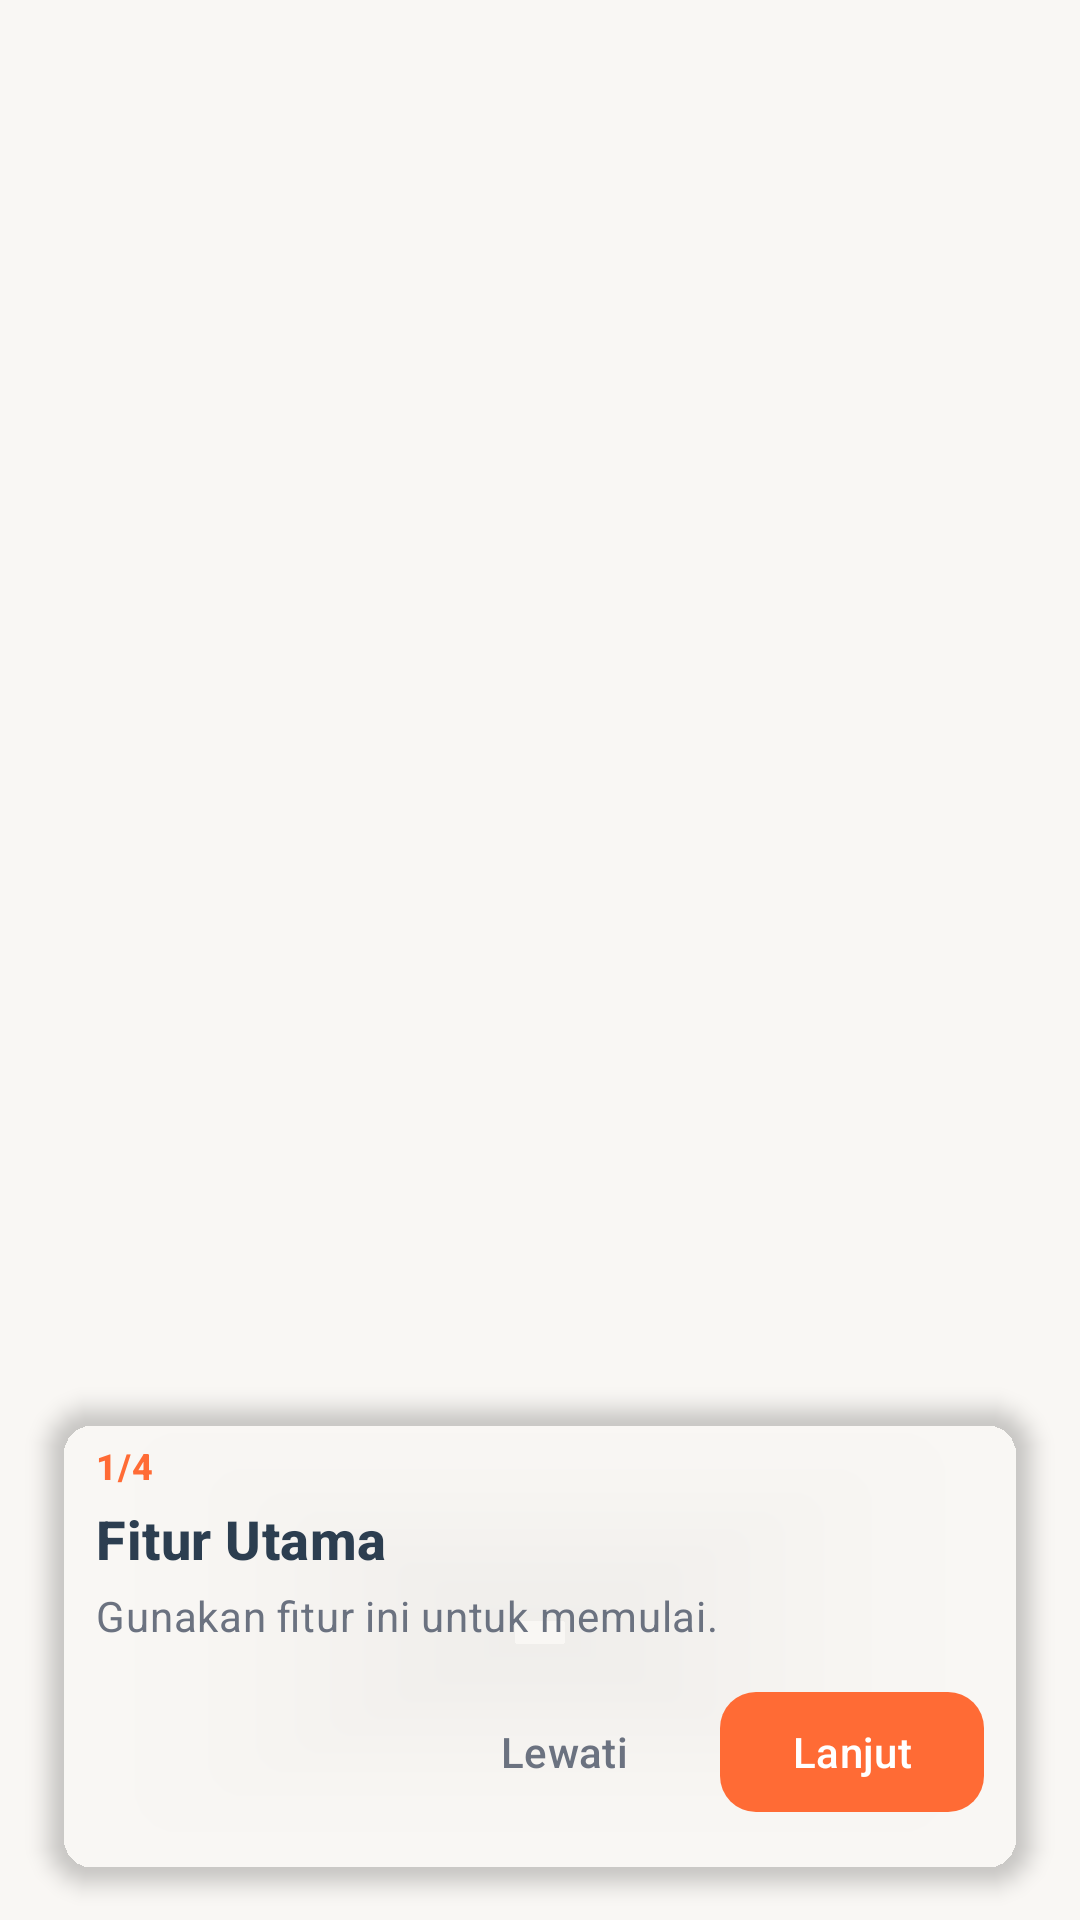

Layout XML and referenced resources for this Android screen:
<!-- AndroidManifest.xml: application theme Theme.MenuKita -->
<!-- res/layout/view_tutorial_overlay.xml -->
<?xml version="1.0" encoding="utf-8"?>
<androidx.constraintlayout.widget.ConstraintLayout xmlns:android="http://schemas.android.com/apk/res/android"
    xmlns:app="http://schemas.android.com/apk/res-auto"
    android:id="@+id/tutorialContainer"
    android:layout_width="match_parent"
    android:layout_height="match_parent">

    <com.google.android.material.card.MaterialCardView
        android:id="@+id/cardTutorial"
        style="@style/Widget.MenuKita.Card"
        android:layout_width="0dp"
        android:layout_height="wrap_content"
        android:layout_margin="@dimen/space_16"
        app:cardBackgroundColor="@color/surface"
        app:cardElevation="@dimen/elevation_md"
        app:layout_constraintBottom_toBottomOf="parent"
        app:layout_constraintStart_toStartOf="parent"
        app:layout_constraintEnd_toEndOf="parent">

        <LinearLayout
            android:layout_width="match_parent"
            android:layout_height="wrap_content"
            android:orientation="vertical"
            android:padding="@dimen/space_16">

            <TextView
                android:id="@+id/tvTutorialStep"
                android:layout_width="wrap_content"
                android:layout_height="wrap_content"
                android:text="1/4"
                android:textAppearance="@style/TextAppearance.MenuKita.Label"
                android:textColor="@color/primary_orange"
                android:textStyle="bold" />

            <TextView
                android:id="@+id/tvTutorialTitle"
                android:layout_width="wrap_content"
                android:layout_height="wrap_content"
                android:layout_marginTop="@dimen/space_4"
                android:text="Fitur Utama"
                android:textAppearance="@style/TextAppearance.MenuKita.Title"
                android:textColor="@color/neutral_dark"
                android:textStyle="bold" />

            <TextView
                android:id="@+id/tvTutorialMessage"
                android:layout_width="wrap_content"
                android:layout_height="wrap_content"
                android:layout_marginTop="@dimen/space_4"
                android:text="Gunakan fitur ini untuk memulai."
                android:textAppearance="@style/TextAppearance.MenuKita.Body"
                android:textColor="@color/gray_text" />

            <LinearLayout
                android:layout_width="match_parent"
                android:layout_height="wrap_content"
                android:layout_marginTop="@dimen/space_12"
                android:gravity="end"
                android:orientation="horizontal">

                <com.google.android.material.button.MaterialButton
                    android:id="@+id/btnTutorialSkip"
                    style="@style/Widget.MenuKita.Button.Text"
                    android:layout_width="wrap_content"
                    android:layout_height="wrap_content"
                    android:text="Lewati"
                    android:textColor="@color/gray_text" />

                <com.google.android.material.button.MaterialButton
                    android:id="@+id/btnTutorialNext"
                    style="@style/Widget.MenuKita.Button.Filled"
                    android:layout_width="wrap_content"
                    android:layout_height="wrap_content"
                    android:layout_marginStart="@dimen/space_8"
                    android:text="Lanjut"
                    app:backgroundTint="@color/primary_orange"
                    app:cornerRadius="@dimen/radius_md" />
            </LinearLayout>
        </LinearLayout>
    </com.google.android.material.card.MaterialCardView>

</androidx.constraintlayout.widget.ConstraintLayout>
<!-- resources referenced by this layout -->
<resources>
  <color name="gray_text">#6B7280</color>
  <color name="neutral_dark">#2C3E50</color>
  <color name="primary_orange">#FF6B35</color>
  <color name="surface">#111827</color>
  <dimen name="elevation_md">4dp</dimen>
  <dimen name="radius_md">12dp</dimen>
  <dimen name="space_12">12dp</dimen>
  <dimen name="space_16">16dp</dimen>
  <dimen name="space_4">4dp</dimen>
  <dimen name="space_8">8dp</dimen>
  <style name="TextAppearance.MenuKita.Body" parent="TextAppearance.Material3.BodyMedium">
          <item name="android:textSize">14sp</item>
          <item name="android:lineSpacingExtra">2dp</item>
      </style>
  <style name="TextAppearance.MenuKita.Label" parent="TextAppearance.Material3.LabelMedium">
          <item name="android:textSize">12sp</item>
          <item name="android:letterSpacing">0.02</item>
      </style>
  <style name="TextAppearance.MenuKita.Title" parent="TextAppearance.Material3.TitleMedium">
          <item name="android:textSize">18sp</item>
      </style>
  <style name="Widget.MenuKita.Button.Filled" parent="Widget.Material3.Button">
          <item name="cornerRadius">@dimen/radius_md</item>
          <item name="android:minHeight">48dp</item>
          <item name="android:textAllCaps">false</item>
          <item name="rippleColor">@color/ripple_orange</item>
      </style>
  <style name="Widget.MenuKita.Button.Text" parent="Widget.Material3.Button.TextButton">
          <item name="android:textAllCaps">false</item>
      </style>
  <style name="Widget.MenuKita.Card" parent="Widget.Material3.CardView.Elevated">
          <item name="cardCornerRadius">@dimen/radius_lg</item>
          <item name="cardElevation">@dimen/elevation_sm</item>
          <item name="strokeWidth">0dp</item>
      </style>
  <style name="Theme.MenuKita" parent="Base.Theme.MenuKita" />
  <color name="ripple_orange">#33FFB36B</color>
  <dimen name="radius_lg">16dp</dimen>
  <dimen name="elevation_sm">2dp</dimen>
  <style name="Base.Theme.MenuKita" parent="Theme.Material3.Light.NoActionBar">
          
          <item name="colorPrimary">@color/primary_orange</item>
          <item name="colorPrimaryVariant">@color/primary_orange_dark</item>
          <item name="colorOnPrimary">@color/white</item>
  
          
          <item name="colorSecondary">@color/accent_green</item>
          <item name="colorSecondaryVariant">@color/accent_green_dark</item>
          <item name="colorOnSecondary">@color/white</item>
  
          
          <item name="android:windowBackground">@color/background_cream</item>
          <item name="android:statusBarColor">@color/primary_orange_dark</item>
      </style>
  <color name="primary_orange_dark">#E85A2A</color>
  <color name="white">#FFFFFF</color>
  <color name="accent_green">#2ECC71</color>
  <color name="accent_green_dark">#27AE60</color>
  <color name="background_cream">#F9F7F4</color>
</resources>
